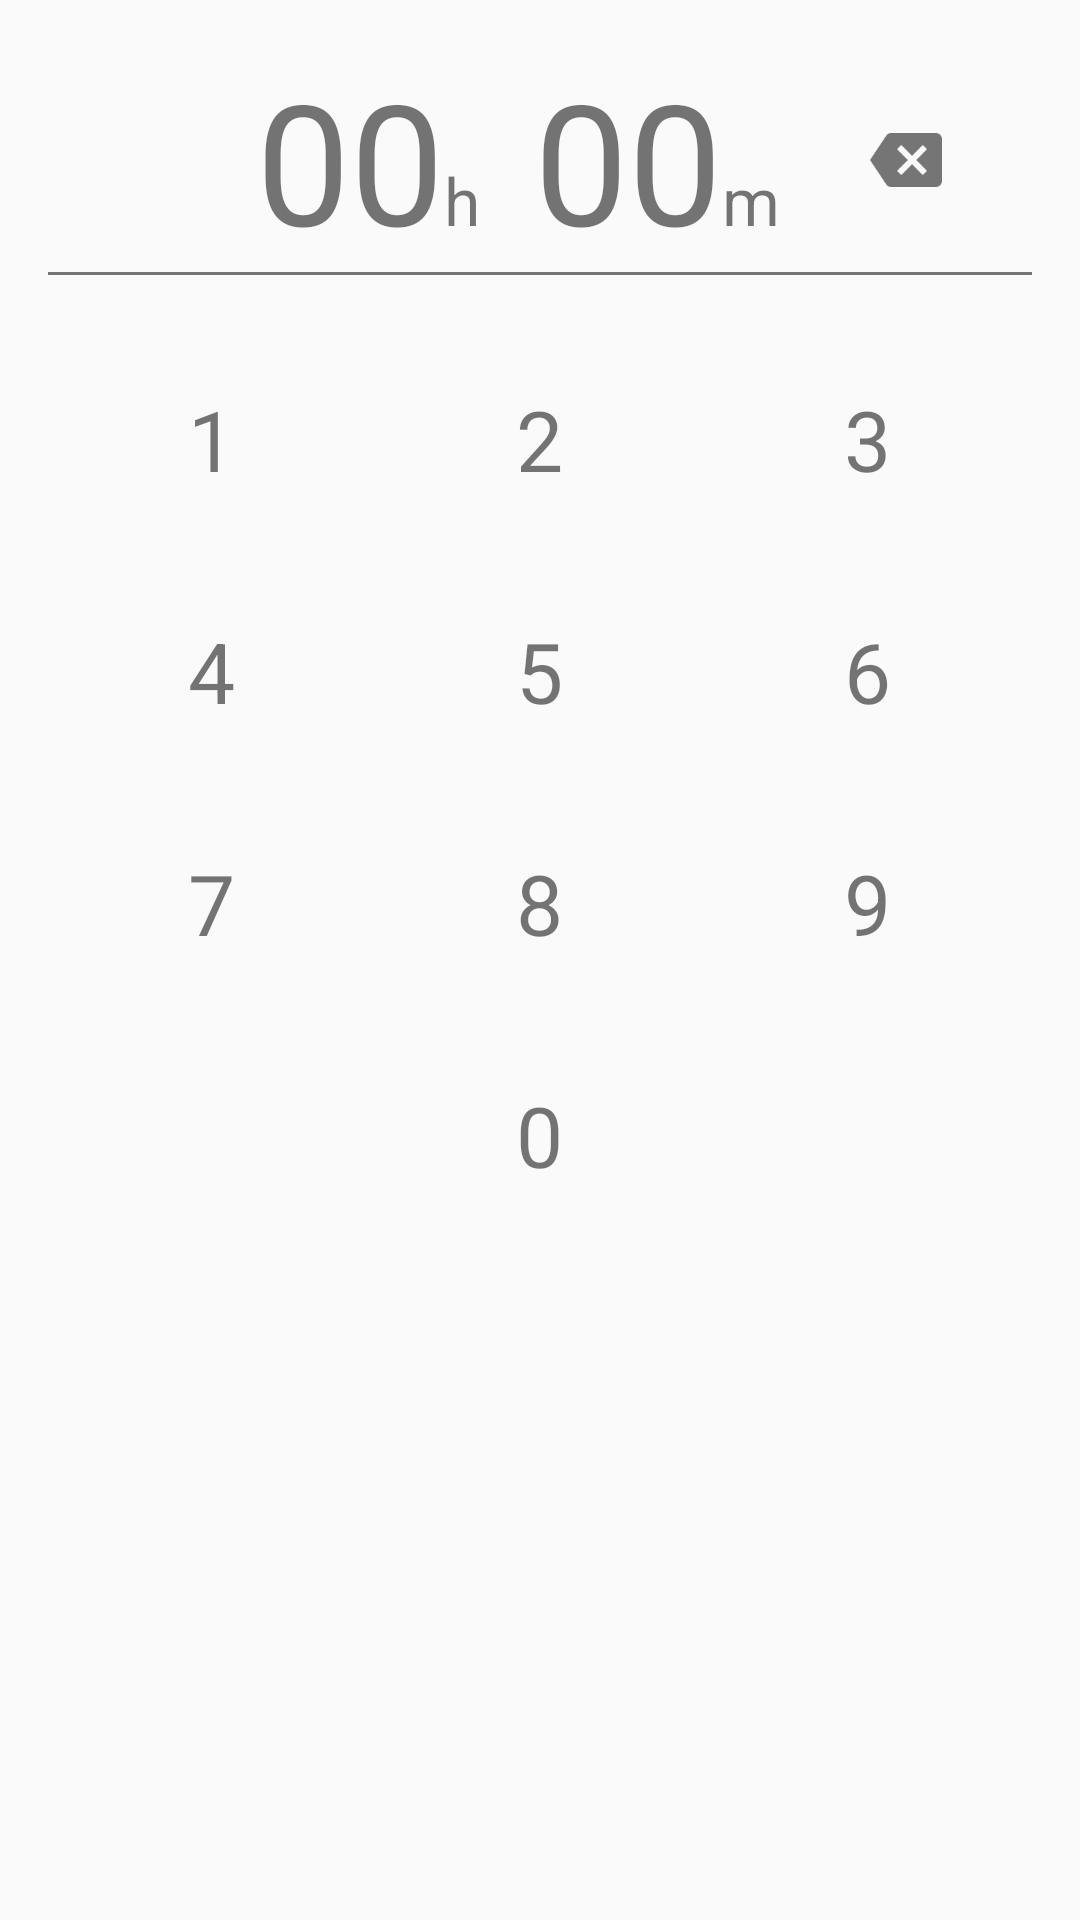

Android layout source for this screen:
<!-- AndroidManifest.xml: application theme AppTheme -->
<!-- res/layout/dialog_edit_recipe_durations.xml -->
<?xml version="1.0" encoding="utf-8"?>
<LinearLayout xmlns:android="http://schemas.android.com/apk/res/android"
                android:layout_width="match_parent"
                android:layout_height="wrap_content"
                android:orientation="vertical"
                android:paddingLeft="16dp"
                android:paddingStart="16dp"
                android:paddingRight="16dp"
                android:paddingEnd="16dp">

    
    <LinearLayout
        android:layout_width="match_parent"
        android:layout_height="wrap_content"
        android:orientation="horizontal"
        android:paddingTop="16dp">
        <LinearLayout
            android:layout_width="0dp"
            android:layout_weight="1"
            android:layout_height="wrap_content"
            android:orientation="horizontal"
            android:gravity="end">

            <TextView
                android:id="@+id/dialog_edit_duration_hours"
                android:layout_width="wrap_content"
                android:layout_height="wrap_content"
                android:text="00"
                android:textSize="56sp"/>

            <TextView
                android:layout_width="wrap_content"
                android:layout_height="wrap_content"
                android:text="h"
                android:textSize="22sp"/>

            <TextView
                android:id="@+id/dialog_edit_duration_minutes"
                android:layout_width="wrap_content"
                android:layout_height="wrap_content"
                android:text="00"
                android:textSize="56sp"
                android:paddingLeft="18dp"
                android:paddingStart="18dp"/>

            <TextView
                android:layout_width="wrap_content"
                android:layout_height="wrap_content"
                android:text="m"
                android:textSize="22sp"/>

        </LinearLayout>
        <LinearLayout
            android:id="@+id/dialog_edit_duration_backspace_layout"
            android:layout_width="wrap_content"
            android:layout_height="match_parent"
            android:clickable="true"
            android:background="?attr/selectableItemBackground"
            android:gravity="center"
            android:paddingLeft="30dp"
            android:paddingStart="30dp"
            android:paddingRight="30dp"
            android:paddingEnd="30dp">
            <ImageView
                android:layout_width="wrap_content"
                android:layout_height="wrap_content"
                android:background="@android:color/transparent"
                android:src="@drawable/ic_action_backspace_grey_24dp"/>
        </LinearLayout>
    </LinearLayout>

    
    <View
        android:layout_width="match_parent"
        android:layout_height="1dp"
        android:background="@color/textColorSecondary">
    </View>

    
    <LinearLayout
        android:layout_width="match_parent"
        android:layout_height="wrap_content"
        android:orientation="horizontal"
        android:baselineAligned="false"
        android:paddingTop="16dp">
        <LinearLayout
            android:id="@+id/dialog_edit_duration_number_1_layout"
            android:layout_width="0dp"
            android:layout_weight="1"
            android:layout_height="wrap_content"
            android:padding="20dp"
            android:gravity="center"
            android:clickable="true"
            android:background="?attr/selectableItemBackground">
            <TextView
                android:layout_width="wrap_content"
                android:layout_height="wrap_content"
                android:text="1"
                android:textSize="28sp"/>
        </LinearLayout>
        <LinearLayout
            android:id="@+id/dialog_edit_duration_number_2_layout"
            android:layout_width="0dp"
            android:layout_weight="1"
            android:layout_height="wrap_content"
            android:padding="20dp"
            android:gravity="center"
            android:clickable="true"
            android:background="?attr/selectableItemBackground">
            <TextView
                android:layout_width="wrap_content"
                android:layout_height="wrap_content"
                android:text="2"
                android:textSize="28sp"/>
        </LinearLayout>
        <LinearLayout
            android:id="@+id/dialog_edit_duration_number_3_layout"
            android:layout_width="0dp"
            android:layout_weight="1"
            android:layout_height="wrap_content"
            android:padding="20dp"
            android:gravity="center"
            android:clickable="true"
            android:background="?attr/selectableItemBackground">
            <TextView
                android:layout_width="wrap_content"
                android:layout_height="wrap_content"
                android:text="3"
                android:textSize="28sp"/>
        </LinearLayout>
    </LinearLayout>

    
    <LinearLayout
        android:layout_width="match_parent"
        android:layout_height="wrap_content"
        android:orientation="horizontal"
        android:baselineAligned="false">
        <LinearLayout
            android:id="@+id/dialog_edit_duration_number_4_layout"
            android:layout_width="0dp"
            android:layout_weight="1"
            android:layout_height="wrap_content"
            android:padding="20dp"
            android:gravity="center"
            android:clickable="true"
            android:background="?attr/selectableItemBackground">
            <TextView
                android:layout_width="wrap_content"
                android:layout_height="wrap_content"
                android:text="4"
                android:textSize="28sp"/>
        </LinearLayout>
        <LinearLayout
            android:id="@+id/dialog_edit_duration_number_5_layout"
            android:layout_width="0dp"
            android:layout_weight="1"
            android:layout_height="wrap_content"
            android:padding="20dp"
            android:gravity="center"
            android:clickable="true"
            android:background="?attr/selectableItemBackground">
            <TextView
                android:layout_width="wrap_content"
                android:layout_height="wrap_content"
                android:text="5"
                android:textSize="28sp"/>
        </LinearLayout>
        <LinearLayout
            android:id="@+id/dialog_edit_duration_number_6_layout"
            android:layout_width="0dp"
            android:layout_weight="1"
            android:layout_height="wrap_content"
            android:padding="20dp"
            android:gravity="center"
            android:clickable="true"
            android:background="?attr/selectableItemBackground">
            <TextView
                android:layout_width="wrap_content"
                android:layout_height="wrap_content"
                android:text="6"
                android:textSize="28sp"/>
        </LinearLayout>
    </LinearLayout>

    
    <LinearLayout
        android:layout_width="match_parent"
        android:layout_height="wrap_content"
        android:orientation="horizontal"
        android:baselineAligned="false">
        <LinearLayout
            android:id="@+id/dialog_edit_duration_number_7_layout"
            android:layout_width="0dp"
            android:layout_weight="1"
            android:layout_height="wrap_content"
            android:padding="20dp"
            android:gravity="center"
            android:clickable="true"
            android:background="?attr/selectableItemBackground">
            <TextView
                android:layout_width="wrap_content"
                android:layout_height="wrap_content"
                android:text="7"
                android:textSize="28sp"/>
        </LinearLayout>
        <LinearLayout
            android:id="@+id/dialog_edit_duration_number_8_layout"
            android:layout_width="0dp"
            android:layout_weight="1"
            android:layout_height="wrap_content"
            android:padding="20dp"
            android:gravity="center"
            android:clickable="true"
            android:background="?attr/selectableItemBackground">
            <TextView
                android:layout_width="wrap_content"
                android:layout_height="wrap_content"
                android:text="8"
                android:textSize="28sp"/>
        </LinearLayout>
        <LinearLayout
            android:id="@+id/dialog_edit_duration_number_9_layout"
            android:layout_width="0dp"
            android:layout_weight="1"
            android:layout_height="wrap_content"
            android:padding="20dp"
            android:gravity="center"
            android:clickable="true"
            android:background="?attr/selectableItemBackground">
            <TextView
                android:layout_width="wrap_content"
                android:layout_height="wrap_content"
                android:text="9"
                android:textSize="28sp"/>
        </LinearLayout>
    </LinearLayout>

    
    <LinearLayout
        android:layout_width="match_parent"
        android:layout_height="wrap_content"
        android:orientation="horizontal"
        android:baselineAligned="false">
        <LinearLayout
            android:layout_width="0dp"
            android:layout_weight="1"
            android:layout_height="wrap_content"
            android:padding="20dp"
            android:gravity="center">
        </LinearLayout>
        <LinearLayout
            android:id="@+id/dialog_edit_duration_number_0_layout"
            android:layout_width="0dp"
            android:layout_weight="1"
            android:layout_height="wrap_content"
            android:padding="20dp"
            android:gravity="center"
            android:clickable="true"
            android:background="?attr/selectableItemBackground">
            <TextView
                android:layout_width="wrap_content"
                android:layout_height="wrap_content"
                android:text="0"
                android:textSize="28sp"/>
        </LinearLayout>
        <LinearLayout
            android:layout_width="0dp"
            android:layout_weight="1"
            android:layout_height="wrap_content"
            android:padding="20dp"
            android:gravity="center">
        </LinearLayout>
    </LinearLayout>


</LinearLayout>
<!-- resources referenced by this layout -->
<resources>
  <color name="textColorSecondary">#757575</color>
  <!-- drawable ic_action_backspace_grey_24dp: png bitmap (drawable-hdpi, 928 bytes) -->
  <style name="AppTheme" parent="Theme.AppCompat.Light.DarkActionBar">
          
          <item name="colorPrimary">@color/colorPrimary</item>
          <item name="colorPrimaryDark">@color/colorPrimaryDark</item>
          <item name="colorAccent">@color/colorAccent</item>
          <item name="android:windowActionBar">false</item>
          <item name="android:windowNoTitle">true</item>
      </style>
  <color name="colorPrimary">#4CAF50</color>
  <color name="colorPrimaryDark">#388E3C</color>
  <color name="colorAccent">#FFC107</color>
</resources>
